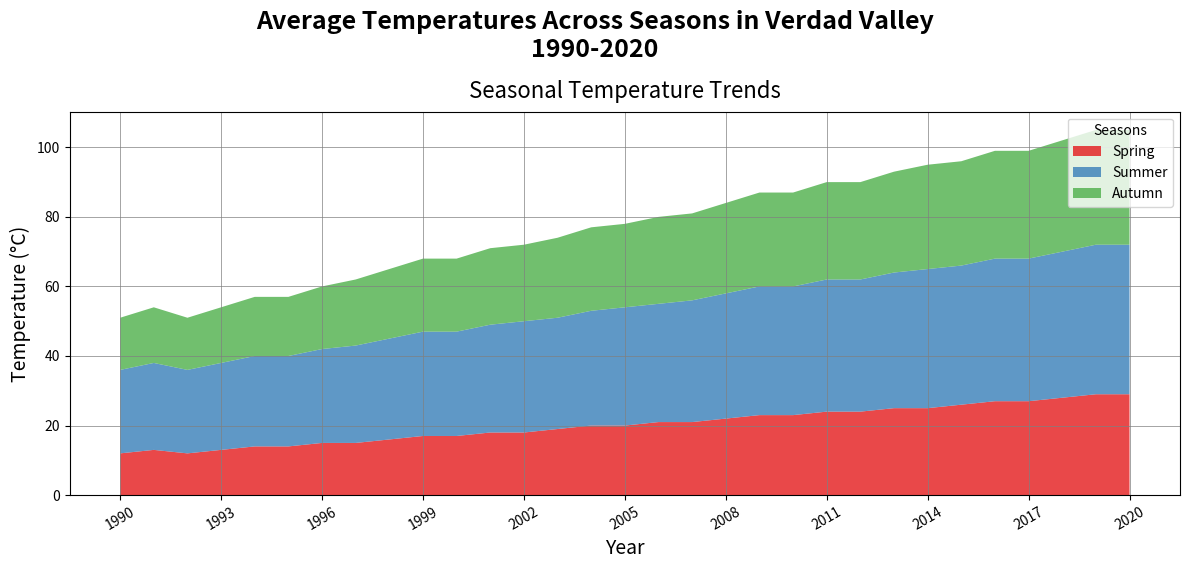

Source code (Python):
import matplotlib.pyplot as plt
import numpy as np

years = np.arange(1990, 2021)

spring_temps = [12, 13, 12, 13, 14, 14, 15, 15, 16, 17, 17, 18, 18, 19, 20, 20, 21, 21, 22, 23, 23, 24, 24, 25, 25, 26, 27, 27, 28, 29, 29]
summer_temps = [24, 25, 24, 25, 26, 26, 27, 28, 29, 30, 30, 31, 32, 32, 33, 34, 34, 35, 36, 37, 37, 38, 38, 39, 40, 40, 41, 41, 42, 43, 43]
autumn_temps = [15, 16, 15, 16, 17, 17, 18, 19, 20, 21, 21, 22, 22, 23, 24, 24, 25, 25, 26, 27, 27, 28, 28, 29, 30, 30, 31, 31, 32, 33, 33]

fig, ax = plt.subplots(figsize=(12, 6))
fig.suptitle('Average Temperatures Across Seasons in Verdad Valley\n1990-2020', fontsize=18, fontweight='bold', y=0.94)

ax.stackplot(years, spring_temps, summer_temps, autumn_temps,
             labels=['Spring', 'Summer', 'Autumn'],
             colors=['#e41a1c', '#377eb8', '#4daf4a'], alpha=0.8)
ax.set_title('Seasonal Temperature Trends', fontsize=16, pad=10)
ax.set_xlabel('Year', fontsize=14)
ax.set_ylabel('Temperature (°C)', fontsize=14)
ax.legend(loc='upper right', title='Seasons', fontsize=10)
ax.grid(True, linestyle='-', color='gray', linewidth=0.5)
ax.set_xticks(years[::3])
ax.set_xticklabels(years[::3], rotation=30, fontsize=10)

plt.tight_layout(rect=[0, 0, 1, 0.96])
plt.show()
